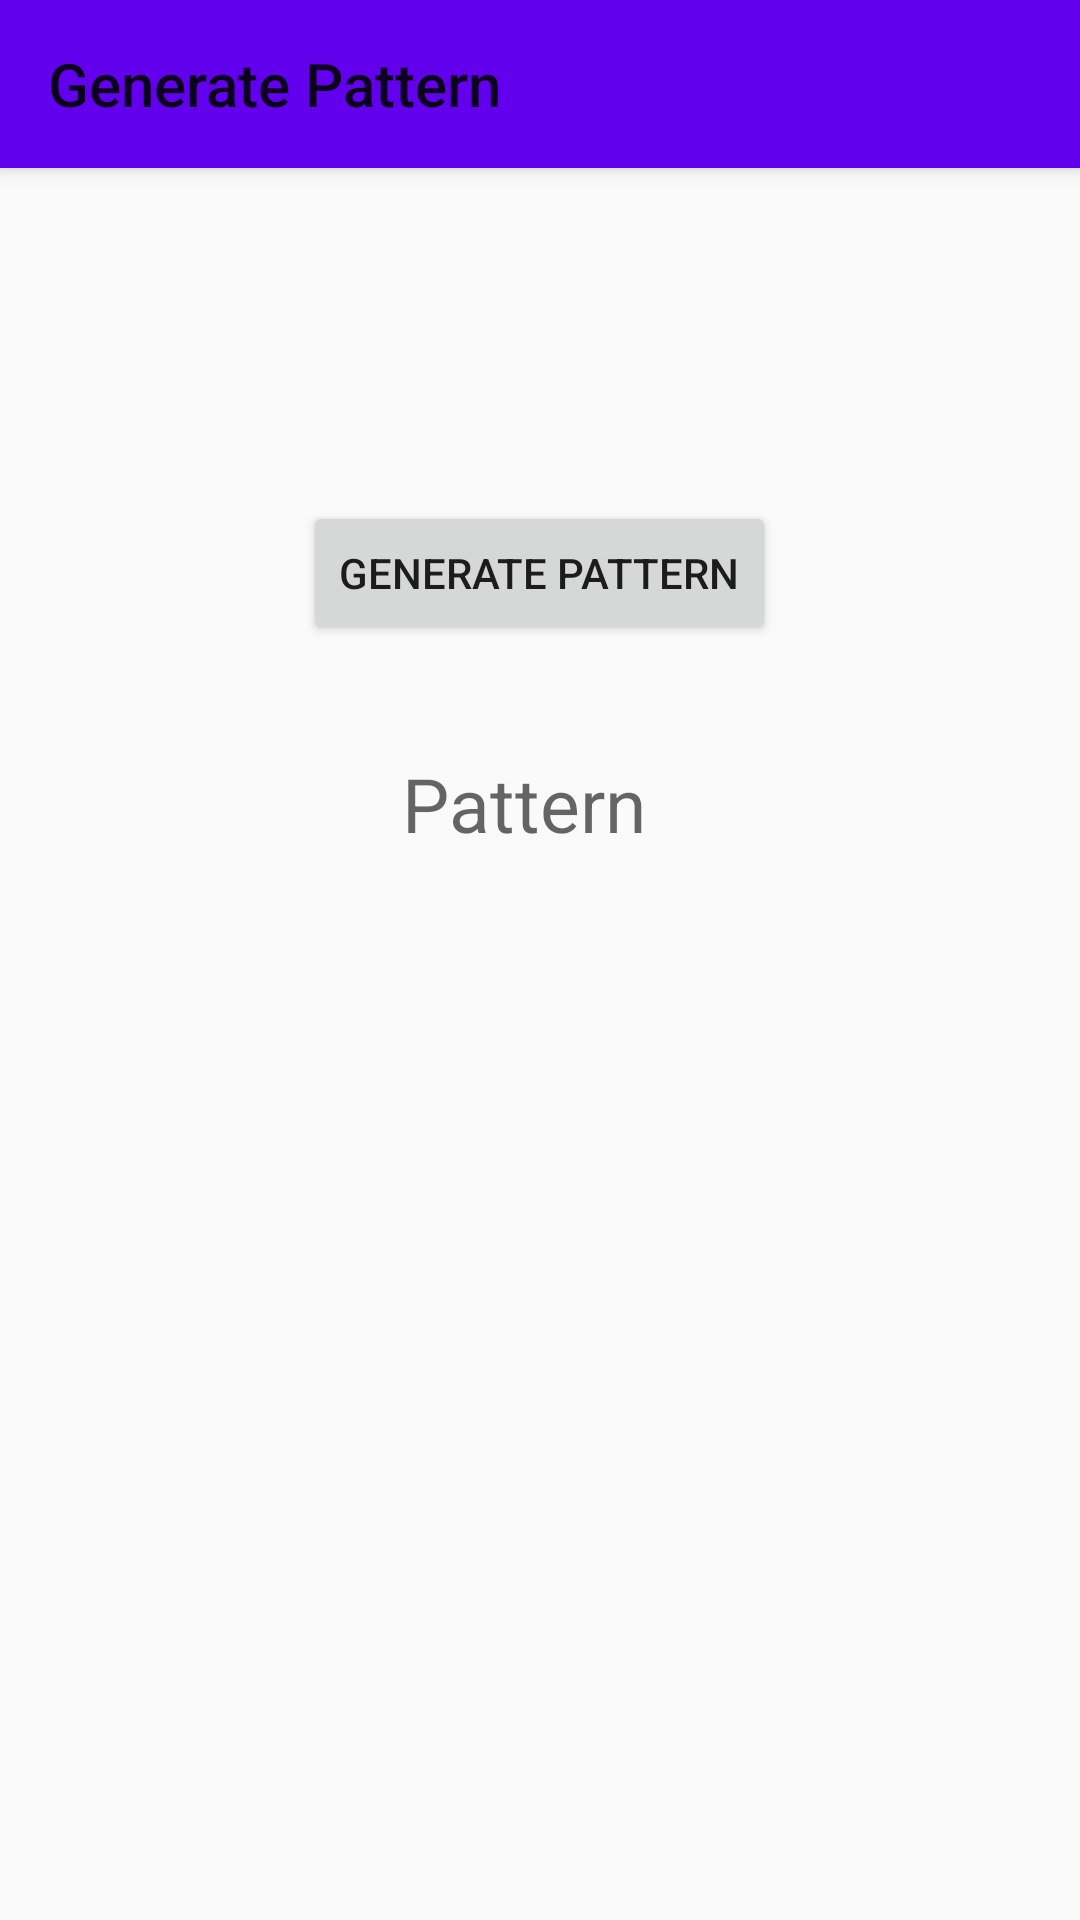

Reconstruct the res/layout file that produces this screen, plus the resources it refers to.
<!-- AndroidManifest.xml: application theme Theme.AppCompat.Light.NoActionBar -->
<!-- res/layout/activity_generatepattern.xml -->
<?xml version="1.0" encoding="utf-8"?>
<RelativeLayout xmlns:android="http://schemas.android.com/apk/res/android"
    android:layout_width="match_parent"
    android:layout_height="match_parent"
    xmlns:app="http://schemas.android.com/apk/res-auto">

    <android.support.v7.widget.Toolbar
        android:id="@+id/toolbar"
        android:layout_width="match_parent"
        android:layout_height="?attr/actionBarSize"
        android:background="@color/colorPrimary"
        android:elevation="4dp"
        android:theme="@style/ThemeOverlay.AppCompat.ActionBar"
        app:popupTheme="@style/ThemeOverlay.AppCompat.Light"
        app:title="Generate Pattern"/>

    <Button
        android:id="@+id/generatepattern"
        android:layout_width="wrap_content"
        android:layout_height="wrap_content"
        android:layout_below="@+id/toolbar"
        android:layout_centerHorizontal="true"
        android:layout_marginTop="111dp"
        android:text="Generate Pattern" />

    <TextView
        android:id="@+id/pattern"
        android:layout_width="150dp"
        android:layout_height="wrap_content"
        android:layout_alignStart="@+id/generatepattern"
        android:layout_below="@+id/generatepattern"
        android:layout_marginStart="33dp"
        android:layout_marginTop="36dp"
        android:ems="10"
        android:hint="Pattern"
        android:inputType="textPersonName"
        android:textSize="25sp" />

</RelativeLayout>
<!-- resources referenced by this layout -->
<resources>

  <!-- not gathered from this repository: default colours our renderer supplied (Android Studio template values) -->
  <color name="colorPrimary">#FF6200EE</color>
</resources>
